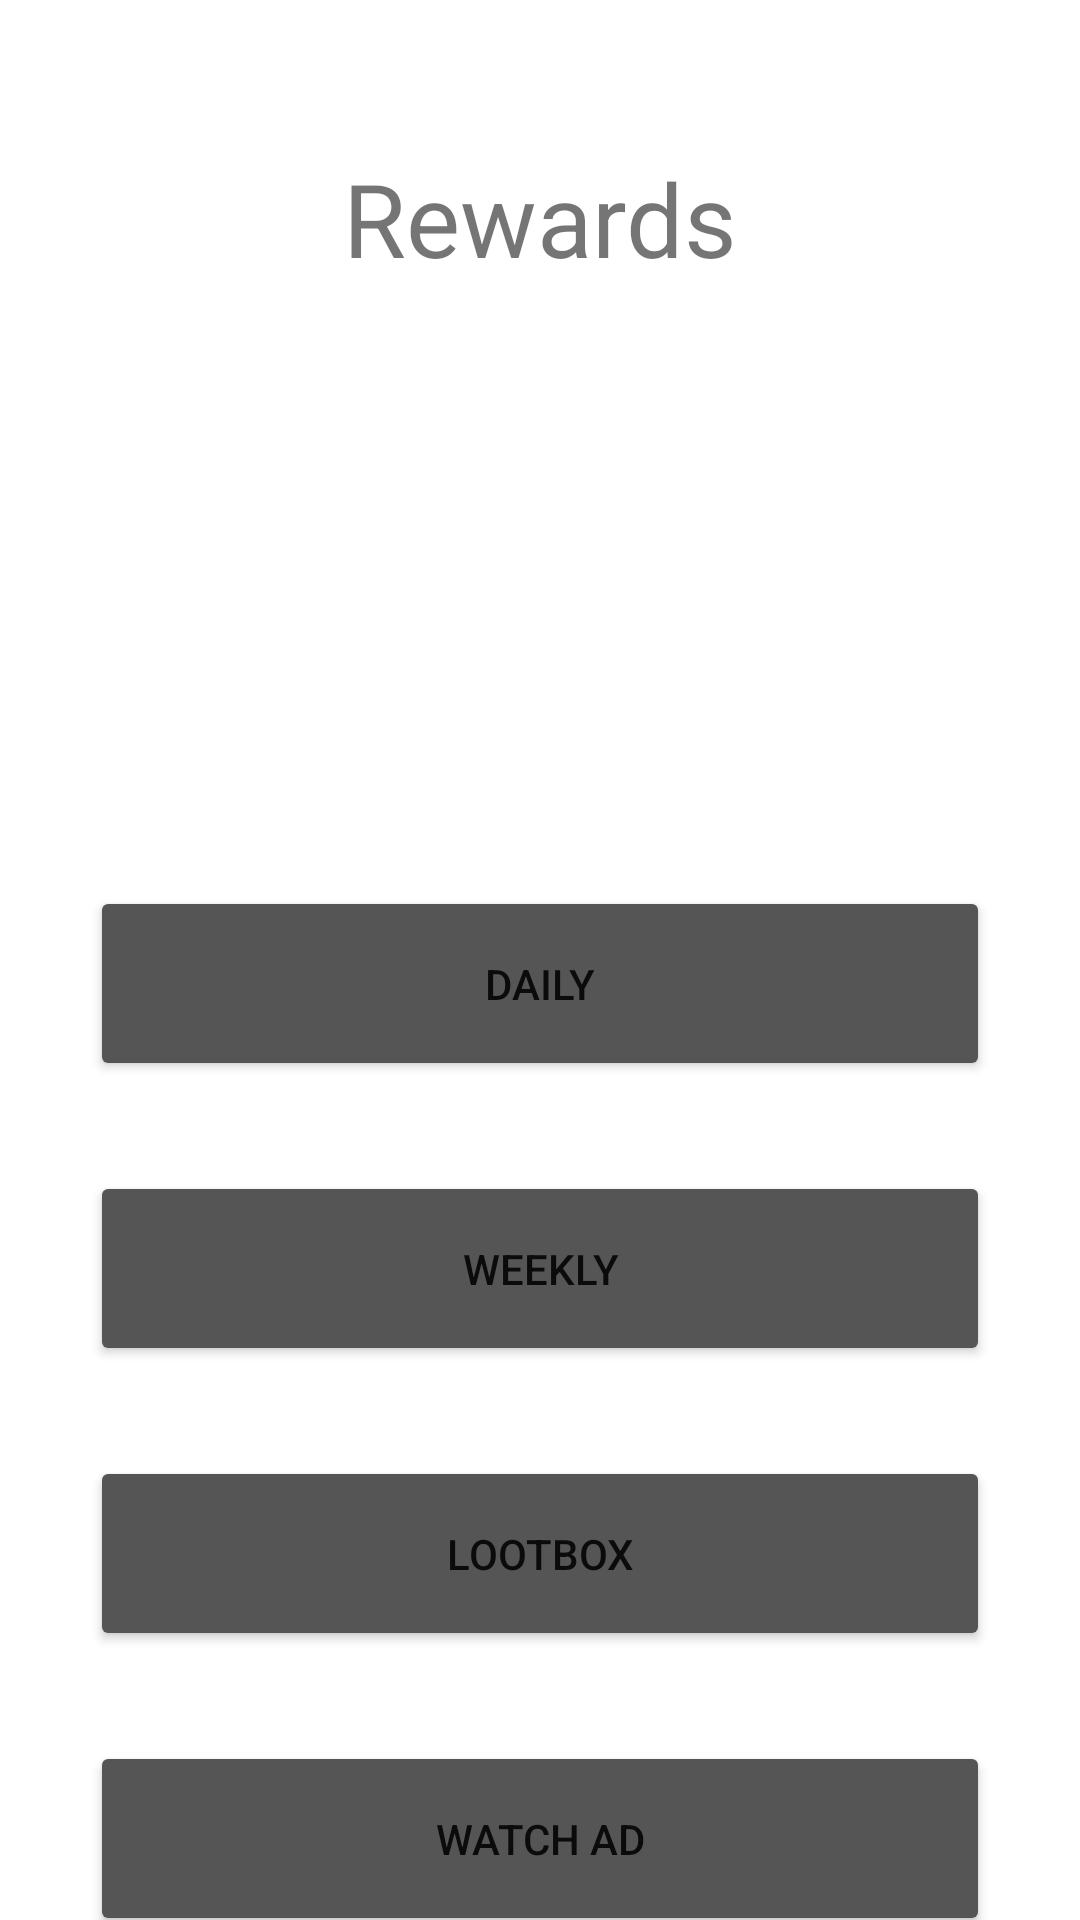

Android layout source for this screen:
<!-- AndroidManifest.xml: application theme Theme.SCRATCHGame -->
<!-- res/layout/activity_rewards.xml -->
<?xml version="1.0" encoding="utf-8"?>
<androidx.constraintlayout.widget.ConstraintLayout xmlns:android="http://schemas.android.com/apk/res/android"
    xmlns:app="http://schemas.android.com/apk/res-auto"
    xmlns:tools="http://schemas.android.com/tools"
    android:layout_width="match_parent"
    android:layout_height="match_parent"
    tools:context=".Rewards">

    <TextView
        android:id="@+id/rewardsText"
        android:layout_width="wrap_content"
        android:layout_height="wrap_content"
        android:layout_marginTop="50dp"
        android:text="Rewards"
        android:textSize="34sp"
        app:layout_constraintEnd_toEndOf="parent"
        app:layout_constraintStart_toStartOf="parent"
        app:layout_constraintTop_toTopOf="parent" />

    <Button
        android:id="@+id/daily"
        android:layout_width="300dp"
        android:layout_height="65dp"
        android:layout_marginTop="200dp"
        android:backgroundTint="@color/gray"
        android:text="Daily"
        app:cornerRadius="15dp"
        app:layout_constraintEnd_toEndOf="parent"
        app:layout_constraintStart_toStartOf="parent"
        app:layout_constraintTop_toBottomOf="@+id/rewardsText" />

    <Button
        android:id="@+id/weekly"
        android:layout_width="300dp"
        android:layout_height="65dp"
        android:layout_marginTop="30dp"
        android:backgroundTint="@color/gray"
        android:text="Weekly"
        app:cornerRadius="15dp"
        app:layout_constraintEnd_toEndOf="parent"
        app:layout_constraintStart_toStartOf="parent"
        app:layout_constraintTop_toBottomOf="@+id/daily" />

    <Button
        android:id="@+id/lootbox"
        android:layout_width="300dp"
        android:layout_height="65dp"
        android:layout_marginTop="30dp"
        android:backgroundTint="@color/gray"
        android:text="Lootbox"
        app:cornerRadius="15dp"
        app:layout_constraintEnd_toEndOf="parent"
        app:layout_constraintStart_toStartOf="parent"
        app:layout_constraintTop_toBottomOf="@+id/weekly" />

    <Button
        android:id="@+id/watchAd"
        android:layout_width="300dp"
        android:layout_height="65dp"
        android:layout_marginTop="30dp"
        android:backgroundTint="@color/gray"
        android:text="Watch Ad"
        app:cornerRadius="15dp"
        app:layout_constraintEnd_toEndOf="parent"
        app:layout_constraintStart_toStartOf="parent"
        app:layout_constraintTop_toBottomOf="@+id/lootbox" />

</androidx.constraintlayout.widget.ConstraintLayout>
<!-- resources referenced by this layout -->
<resources>
  <color name="gray">#555555</color>
  <style name="Theme.SCRATCHGame" parent="Theme.MaterialComponents.DayNight.NoActionBar">
          
          <item name="colorPrimary">#00FFFFFF</item>
          <item name="colorPrimaryVariant">#00FFFFFF</item>
          <item name="colorOnPrimary">@color/white</item>
          
          <item name="colorSecondary">@color/teal_200</item>
          <item name="colorSecondaryVariant">@color/teal_700</item>
          <item name="colorOnSecondary">@color/black</item>
          
          <item name="android:statusBarColor">?attr/colorPrimaryVariant</item>
          
      </style>
  <color name="white">#FFFFFFFF</color>
  <color name="teal_200">#FF03DAC5</color>
  <color name="teal_700">#FF018786</color>
  <color name="black">#FF000000</color>
</resources>
